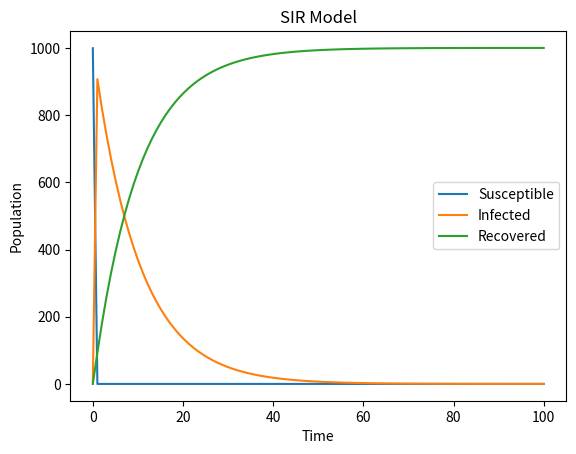

The matplotlib source for this figure:
import numpy as np
from scipy.integrate import odeint
import matplotlib.pyplot as plt


def sir_model(y, t, beta, gamma):
    S, I, R = y
    dSdt = -beta * S * I
    dIdt = beta * S * I - gamma * I
    dRdt = gamma * I
    return [dSdt, dIdt, dRdt]


def plot_sir_model(t, S, I, R):
    plt.plot(t, S, label='Susceptible')
    plt.plot(t, I, label='Infected')
    plt.plot(t, R, label='Recovered')
    plt.xlabel('Time')
    plt.ylabel('Population')
    plt.title('SIR Model')
    plt.legend()
    plt.show()


# Parameters
beta = 0.2
# transmission rate

gamma = 0.1
# recovery rate

N = 1000
# total population

I0 = 1
# initial number of infected individuals

S0 = N - I0
# initial number of susceptible individuals

R0 = 0
# initial number of recovered individuals

# Time vector
t = np.linspace(0, 100, 100)

# Initial conditions vector
y0 = [S0, I0, R0]

# Integrate the SIR equations over the time grid
ty = odeint(sir_model, y0, t, args=(beta, gamma))

S, I, R = ty.T

plot_sir_model(t, S, I, R)
